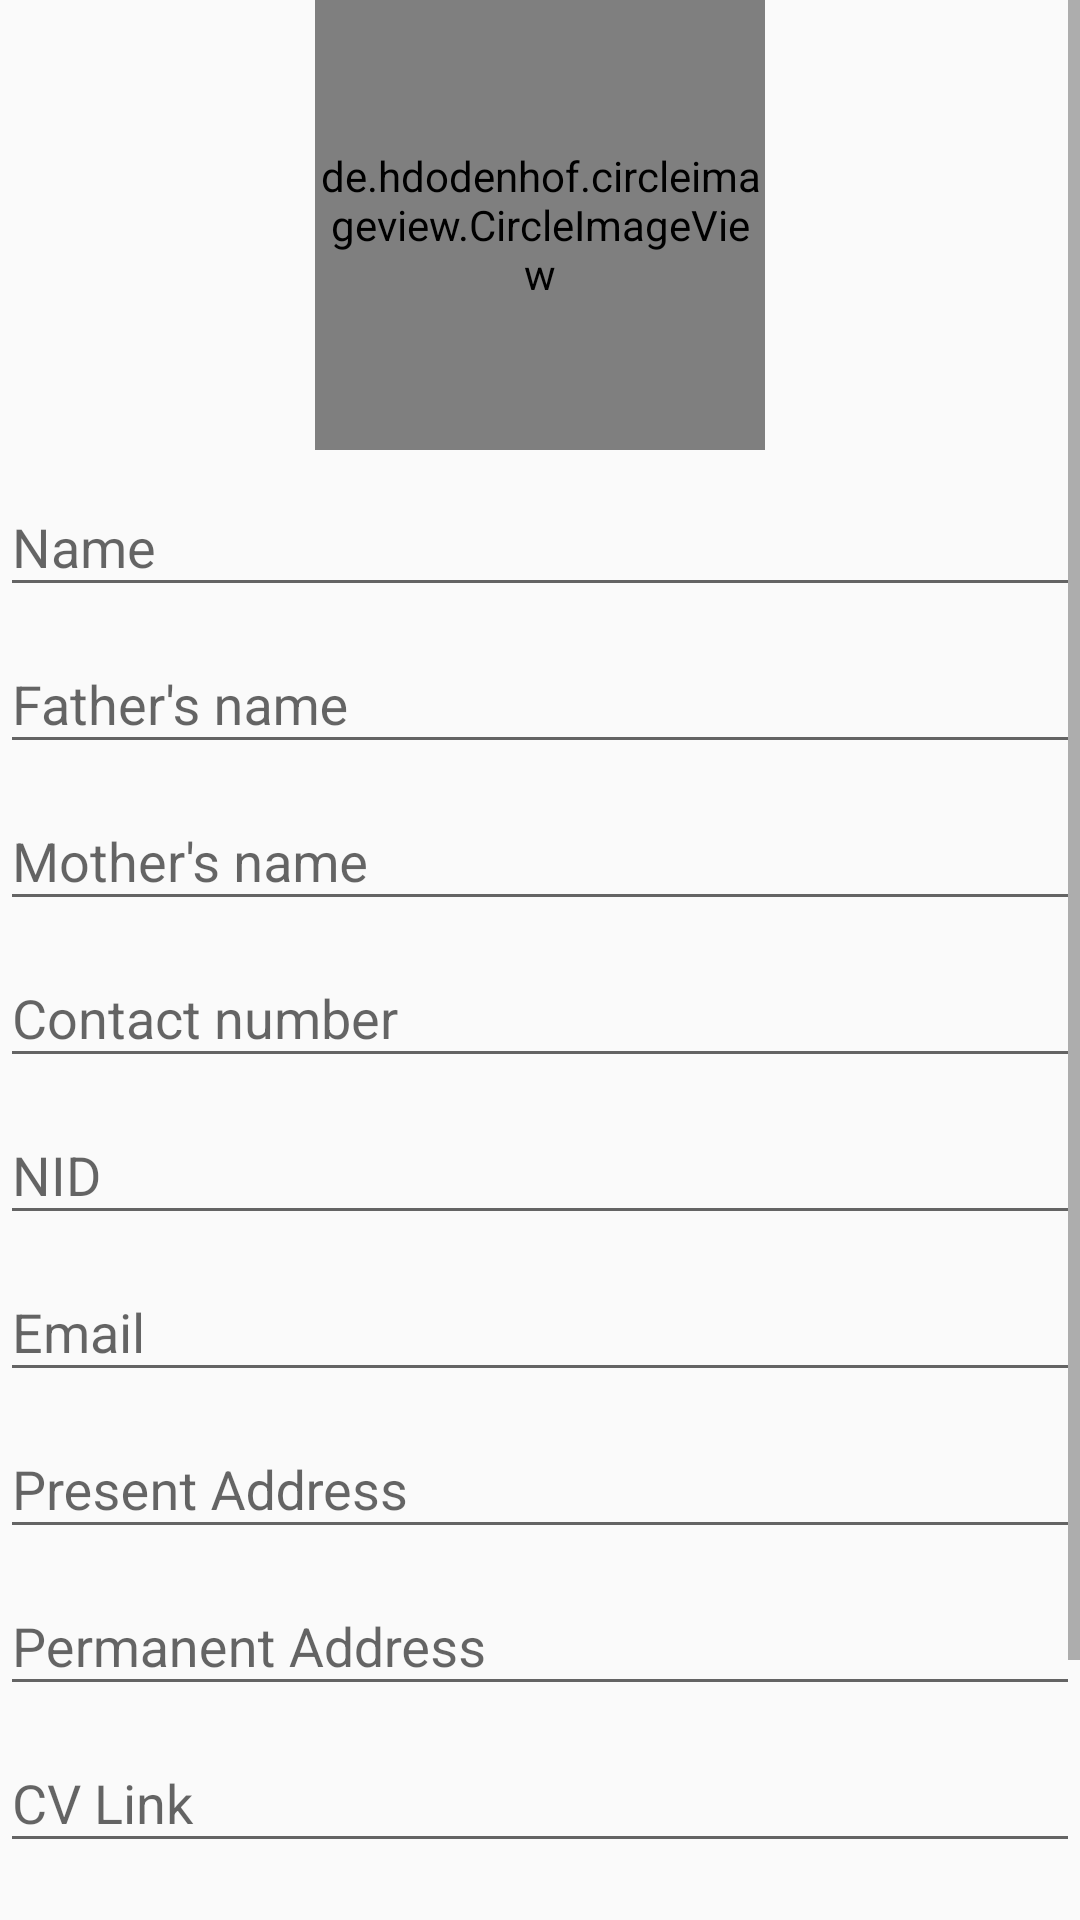

The Android layout XML behind this screen, and the referenced resources:
<!-- AndroidManifest.xml: application theme AppTheme -->
<!-- res/layout/activity_signup.xml -->
<?xml version="1.0" encoding="utf-8"?>

<ScrollView xmlns:android="http://schemas.android.com/apk/res/android"
    xmlns:tools="http://schemas.android.com/tools"
    android:orientation="vertical"
    android:layout_width="match_parent"
    android:layout_height="match_parent"
    android:layout_margin="10dp"
    tools:context=".LoginActivity">

    <LinearLayout
        android:layout_width="match_parent"
        android:layout_height="match_parent"
        android:orientation="vertical">



    <de.hdodenhof.circleimageview.CircleImageView
        xmlns:app="http://schemas.android.com/apk/res-auto"
        android:id="@+id/signUp_circleIv"
        android:layout_width="150dp"
        android:layout_height="150dp"
        android:src="@drawable/profile"
        app:civ_border_width="2dp"
        android:layout_gravity="center"
        app:civ_border_color="#FF000000"/>

    <com.google.android.material.textfield.TextInputLayout
        android:layout_width="match_parent"
        android:layout_height="wrap_content"
        android:hint="Name">

        <com.google.android.material.textfield.TextInputEditText
            android:id="@+id/nameEt"
            android:layout_width="match_parent"
            android:inputType="textPersonName"
            android:layout_height="wrap_content"/>

    </com.google.android.material.textfield.TextInputLayout>


    <com.google.android.material.textfield.TextInputLayout
        android:layout_width="match_parent"
        android:layout_height="wrap_content"
        android:hint="Father's name">

        <com.google.android.material.textfield.TextInputEditText
            android:id="@+id/fatherNameEt"
            android:layout_width="match_parent"
            android:inputType="text"
            android:layout_height="wrap_content"/>

    </com.google.android.material.textfield.TextInputLayout>



    <com.google.android.material.textfield.TextInputLayout
        android:layout_width="match_parent"
        android:layout_height="wrap_content"
        android:hint="Mother's name">

        <com.google.android.material.textfield.TextInputEditText
            android:id="@+id/motherNameEt"
            android:layout_width="match_parent"
            android:inputType="text"
            android:layout_height="wrap_content"/>

    </com.google.android.material.textfield.TextInputLayout>



    <com.google.android.material.textfield.TextInputLayout
        android:layout_width="match_parent"
        android:layout_height="wrap_content"
        android:hint="Contact number">

        <com.google.android.material.textfield.TextInputEditText
            android:id="@+id/contactEt"
            android:layout_width="match_parent"
            android:inputType="phone"
            android:layout_height="wrap_content"/>

    </com.google.android.material.textfield.TextInputLayout>




    <com.google.android.material.textfield.TextInputLayout
        android:layout_width="match_parent"
        android:layout_height="wrap_content"
        android:hint="NID">

        <com.google.android.material.textfield.TextInputEditText
            android:id="@+id/nidET"
            android:layout_width="match_parent"
            android:inputType="numberDecimal"
            android:layout_height="wrap_content"/>

    </com.google.android.material.textfield.TextInputLayout>




    <com.google.android.material.textfield.TextInputLayout
        android:layout_width="match_parent"
        android:layout_height="wrap_content"
        android:hint="Email">

        <com.google.android.material.textfield.TextInputEditText
            android:id="@+id/emailEt"
            android:layout_width="match_parent"
            android:inputType="textEmailAddress"
            android:layout_height="wrap_content"/>

    </com.google.android.material.textfield.TextInputLayout>



    <com.google.android.material.textfield.TextInputLayout
        android:layout_width="match_parent"
        android:layout_height="wrap_content"
        android:hint="Present Address">

        <com.google.android.material.textfield.TextInputEditText
            android:id="@+id/preAddEt"
            android:layout_width="match_parent"
            android:inputType="textPostalAddress"
            android:layout_height="wrap_content"/>

    </com.google.android.material.textfield.TextInputLayout>





    <com.google.android.material.textfield.TextInputLayout
        android:layout_width="match_parent"
        android:layout_height="wrap_content"
        android:hint="Permanent Address">

        <com.google.android.material.textfield.TextInputEditText
            android:id="@+id/perAddEt"
            android:layout_width="match_parent"
            android:inputType="textPostalAddress"
            android:layout_height="wrap_content"/>

    </com.google.android.material.textfield.TextInputLayout>




    <com.google.android.material.textfield.TextInputLayout
        android:layout_width="match_parent"
        android:layout_height="wrap_content"
        android:hint="CV Link">

        <com.google.android.material.textfield.TextInputEditText
            android:id="@+id/cvLinkEt"
            android:layout_width="match_parent"
            android:layout_height="wrap_content"/>

    </com.google.android.material.textfield.TextInputLayout>



    <com.google.android.material.textfield.TextInputLayout
        android:layout_width="match_parent"
        android:layout_height="wrap_content"
        android:hint="Password">

        <com.google.android.material.textfield.TextInputEditText
            android:id="@+id/passEt"
            android:layout_width="match_parent"
            android:inputType="textPassword"
            android:layout_height="wrap_content"/>

    </com.google.android.material.textfield.TextInputLayout>



    <Button
        android:id="@+id/signUp_LoginBtn"
        android:layout_width="wrap_content"
        android:layout_height="wrap_content"
        android:text="Register"
        android:background="#697FFB"
        android:layout_gravity="center"/>

    <TextView
        android:id="@+id/alreadyRegSignup"
        android:layout_width="wrap_content"
        android:layout_height="wrap_content"
        android:text="Already register? Login"
        android:textColor="#ff00"
        android:layout_gravity="right"/>

    </LinearLayout>

</ScrollView>
<!-- resources referenced by this layout -->
<resources>
  <!-- drawable profile: png bitmap (drawable-v24, 15419 bytes) -->
  <style name="AppTheme" parent="Theme.MaterialComponents.DayNight.Bridge">
          
          <item name="colorPrimary">#FFFFFF</item>
          <item name="colorPrimaryDark">#66483767</item>
          <item name="colorAccent">#E91E63</item>
  
          <item name="android:textColor">#C6272424</item>
      </style>
</resources>
